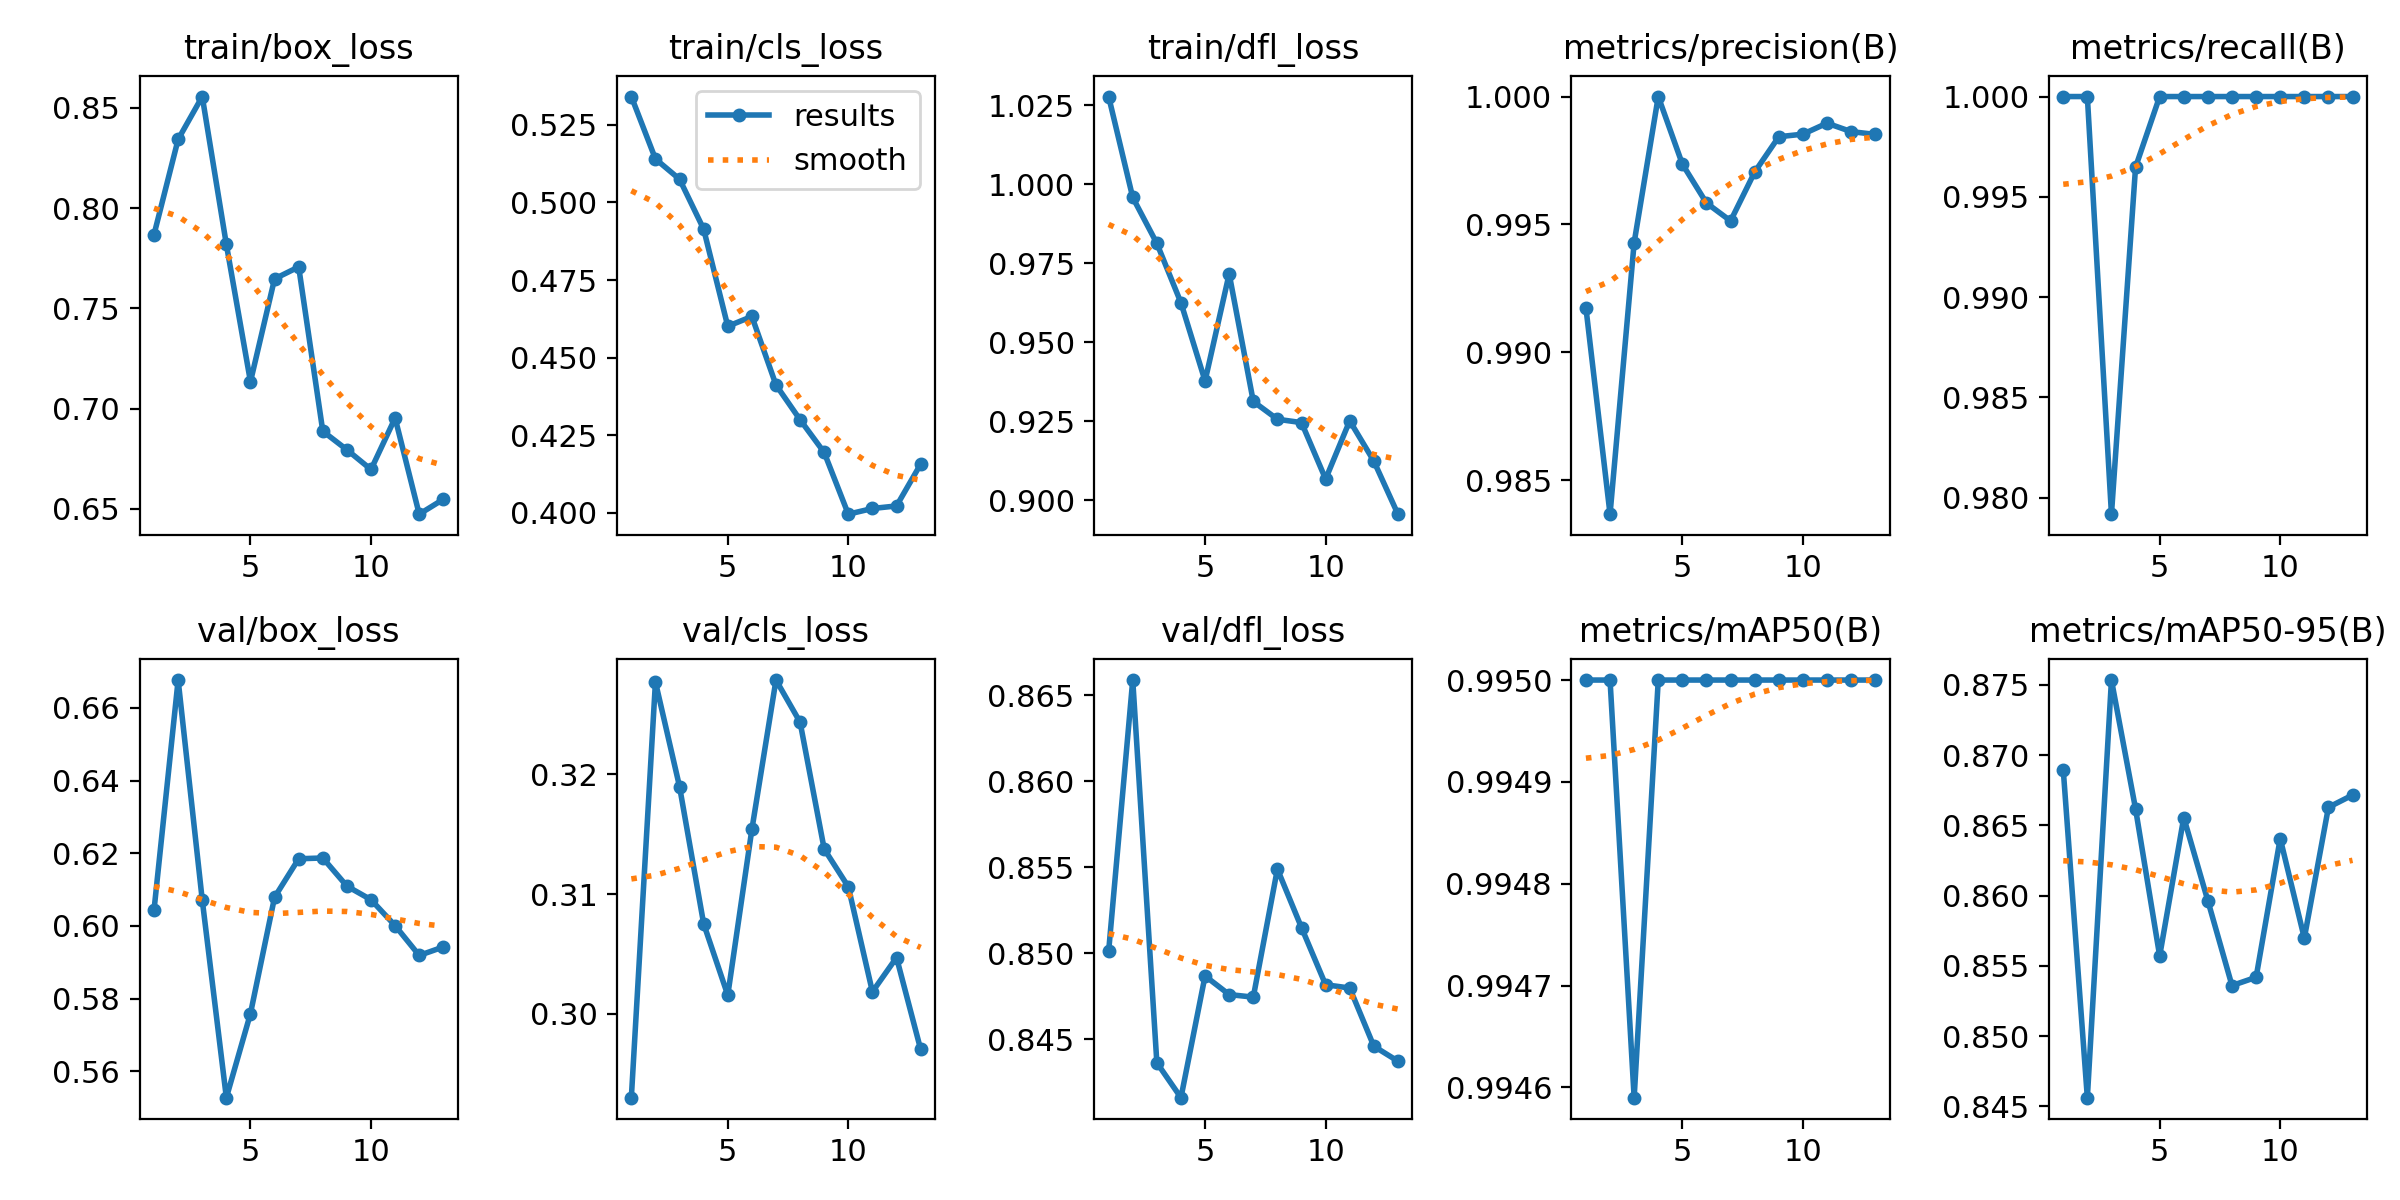

The file beside this chart, header and first rows:
epoch, time, train/box_loss, train/cls_loss, train/dfl_loss, metrics/precision(B), metrics/recall(B), metrics/mAP50(B), metrics/mAP50-95(B), val/box_loss, val/cls_loss, val/dfl_loss, lr/pg0, lr/pg1, lr/pg2
1, 21.22, 0.7868, 0.5341, 1.028, 0.9917, 1, 0.995, 0.869, 0.6044, 0.293, 0.8501, 0.00016, 0.00016, 0.00016
2, 23.53, 0.8343, 0.514, 0.9958, 0.9837, 1, 0.995, 0.8456, 0.6677, 0.3277, 0.8659, 0.0003265, 0.0003265, 0.0003265
3, 25.65, 0.8556, 0.5075, 0.9813, 0.9943, 0.9792, 0.9946, 0.8753, 0.6071, 0.319, 0.8436, 0.0004788, 0.0004788, 0.0004788
4, 27.67, 0.7819, 0.4914, 0.9625, 1, 0.9965, 0.995, 0.8662, 0.5527, 0.3075, 0.8416, 0.0006168, 0.0006168, 0.0006168
5, 29.7, 0.7134, 0.4601, 0.9378, 0.9974, 1, 0.995, 0.8557, 0.5759, 0.3016, 0.8487, 0.0007406, 0.0007406, 0.0007406
6, 31.77, 0.7647, 0.4633, 0.9717, 0.9958, 1, 0.995, 0.8656, 0.6079, 0.3154, 0.8476, 0.0008501, 0.0008501, 0.0008501
7, 33.75, 0.7707, 0.4412, 0.9313, 0.9951, 1, 0.995, 0.8596, 0.6185, 0.3279, 0.8475, 0.0009454, 0.0009454, 0.0009454
8, 35.78, 0.6887, 0.43, 0.9257, 0.997, 1, 0.995, 0.8536, 0.6187, 0.3244, 0.8549, 0.001026, 0.001026, 0.001026
9, 37.76, 0.6795, 0.4195, 0.9246, 0.9984, 1, 0.995, 0.8542, 0.611, 0.3138, 0.8515, 0.001093, 0.001093, 0.001093
10, 39.73, 0.6696, 0.3996, 0.9067, 0.9985, 1, 0.995, 0.8641, 0.6072, 0.3106, 0.8482, 0.001146, 0.001146, 0.001146
11, 41.74, 0.6953, 0.4014, 0.9252, 0.999, 1, 0.995, 0.857, 0.6001, 0.3019, 0.848, 0.001184, 0.001184, 0.001184
12, 43.75, 0.6474, 0.4022, 0.9124, 0.9986, 1, 0.995, 0.8663, 0.5919, 0.3047, 0.8446, 0.001129, 0.001129, 0.001129
13, 45.73, 0.6548, 0.4157, 0.8956, 0.9985, 1, 0.995, 0.8671, 0.5942, 0.297, 0.8437, 0.00105, 0.00105, 0.00105
